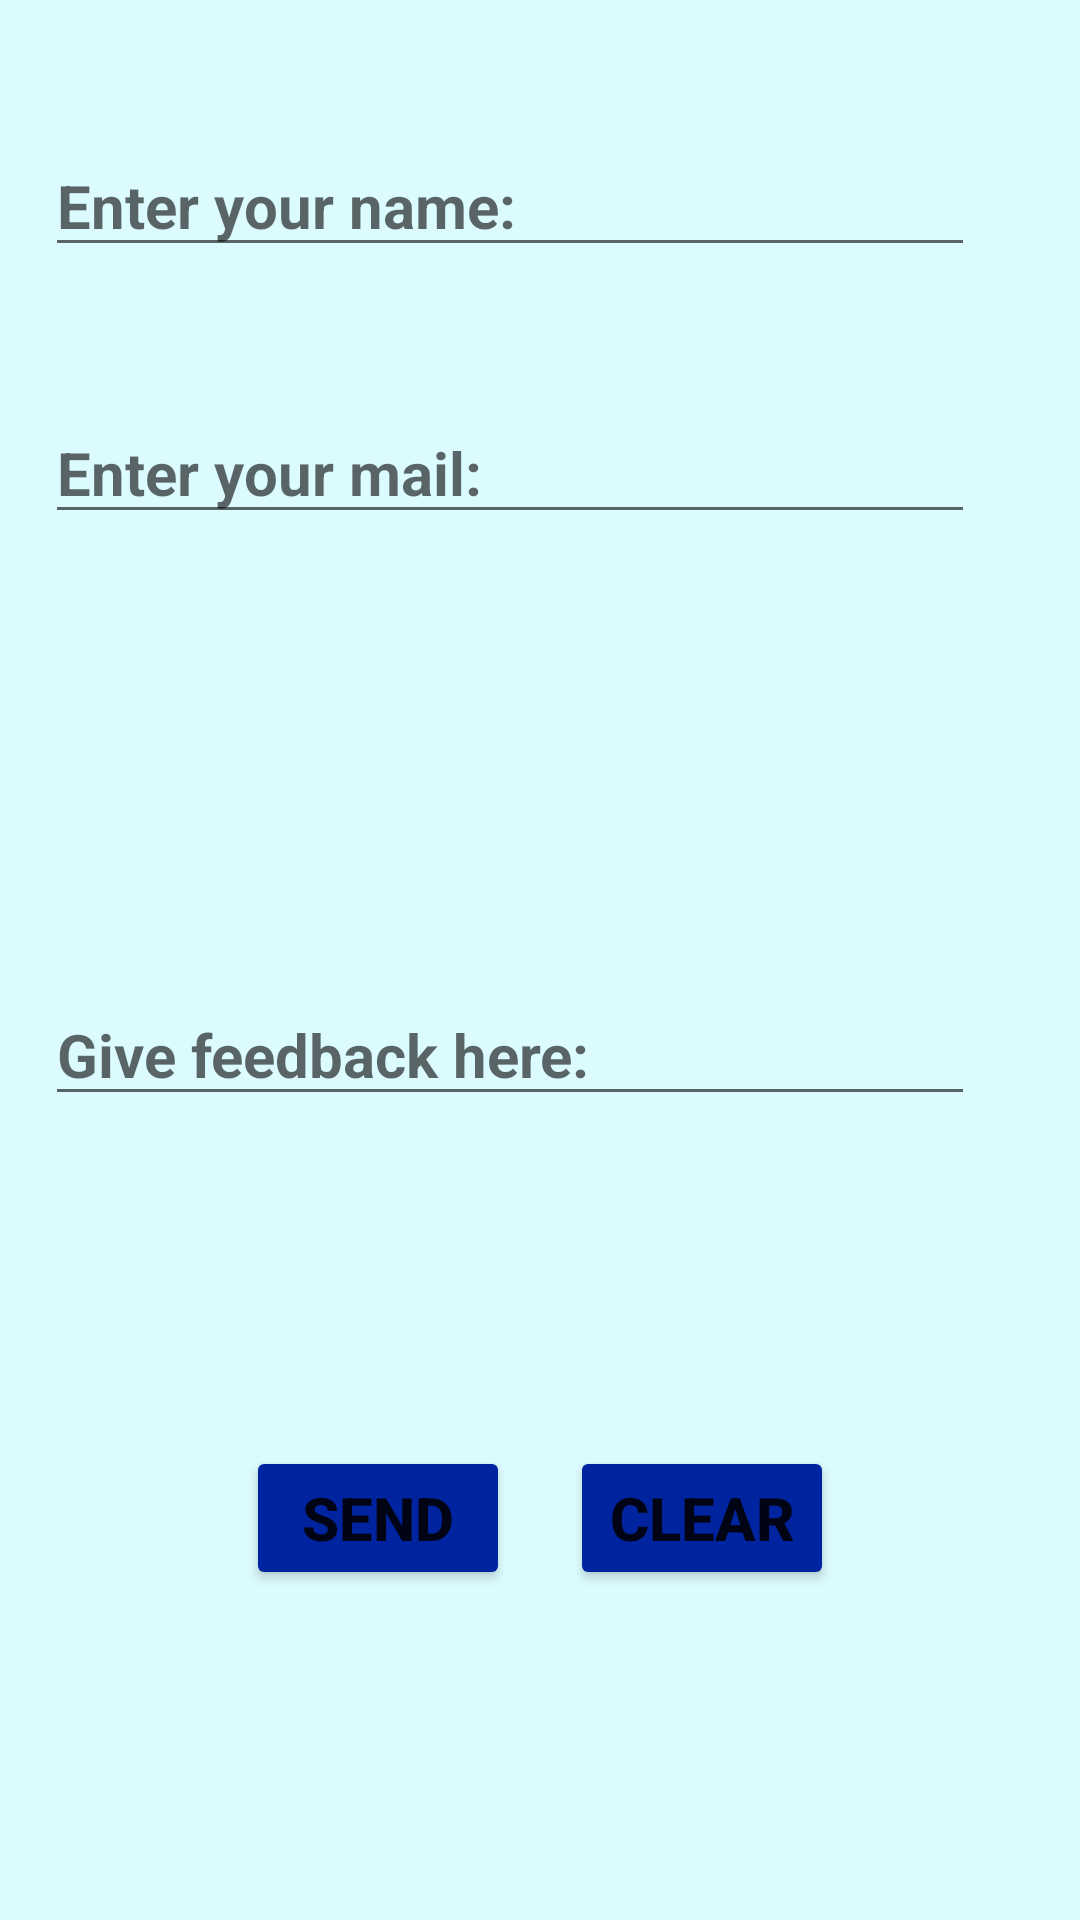

Here is an Android app screen rendered from its layout file. Give the layout XML and the strings, colors and styles it references.
<!-- AndroidManifest.xml: application theme Theme.AndroidPractice -->
<!-- res/layout/activity_feed_back.xml -->
<?xml version="1.0" encoding="utf-8"?>
<LinearLayout xmlns:android="http://schemas.android.com/apk/res/android"
    xmlns:app="http://schemas.android.com/apk/res-auto"
    xmlns:tools="http://schemas.android.com/tools"
    android:layout_width="match_parent"
    android:layout_height="match_parent"
    android:layout_weight="5"
    android:background="#DBFBFF"
    android:orientation="vertical"
    android:padding="10dp"
    tools:context=".FeedBack">

    <LinearLayout
        android:layout_width="match_parent"
        android:layout_height="0dp"
        android:layout_weight="3"
        android:gravity="center"
        android:orientation="vertical">

        <EditText
            android:id="@+id/nameEditTextid"
            android:layout_width="match_parent"
            android:layout_height="wrap_content"
            android:layout_marginLeft="10dp"
            android:layout_marginRight="20dp"
            android:layout_marginBottom="10dp"
            android:layout_weight=".5"
            android:gravity="bottom"
            android:hint="Enter your name:"
            android:textSize="20sp"
            android:textStyle="bold" />

        <EditText
            android:id="@+id/mailEditTextid"
            android:layout_width="match_parent"
            android:layout_height="wrap_content"
            android:layout_marginLeft="10dp"
            android:layout_marginRight="20dp"
            android:layout_marginBottom="10dp"
            android:layout_weight=".5"
            android:gravity="bottom"
            android:hint="Enter your mail:"
            android:textSize="20sp"
            android:textStyle="bold" />

        <EditText
            android:id="@+id/msgEditTextid"
            android:layout_width="match_parent"
            android:layout_height="wrap_content"
            android:layout_marginLeft="10dp"
            android:layout_marginRight="20dp"
            android:layout_marginBottom="10dp"
            android:layout_weight="2"
            android:gravity="bottom"
            android:hint="Give feedback here:"
            android:textSize="20sp"
            android:textStyle="bold" />


    </LinearLayout>


    <LinearLayout
        android:layout_width="match_parent"
        android:layout_height="0dp"
        android:layout_weight="2"
        android:gravity="center">

        <Button
            android:id="@+id/sendButtonID"
            android:layout_width="wrap_content"
            android:layout_height="wrap_content"
            android:layout_margin="10dp"
            android:backgroundTint="#00239F"
            android:text="Send"
            android:textSize="20sp"
            android:textStyle="bold" />

        <Button
            android:id="@+id/clearButtonID"
            android:layout_width="wrap_content"
            android:layout_height="wrap_content"
            android:layout_margin="10dp"
            android:backgroundTint="#00239F"
            android:text="Clear"
            android:textSize="20sp"
            android:textStyle="bold" />

    </LinearLayout>

</LinearLayout>
<!-- resources referenced by this layout -->
<resources>
  <style name="Theme.AndroidPractice" parent="Theme.MaterialComponents.DayNight.NoActionBar">
          
          <item name="colorPrimary">@color/purple_500</item>
          <item name="colorPrimaryVariant">@color/purple_700</item>
          <item name="colorOnPrimary">@color/white</item>
          
          <item name="colorSecondary">@color/teal_200</item>
          <item name="colorSecondaryVariant">@color/teal_700</item>
          <item name="colorOnSecondary">@color/black</item>
          
          <item name="android:statusBarColor">?attr/colorPrimaryVariant</item>
          
      </style>
  <!-- not gathered from this repository: default colours our renderer supplied (Android Studio template values) -->
  <color name="purple_500">#FF6200EE</color>
  <color name="purple_700">#FF3700B3</color>
  <color name="teal_200">#FF03DAC5</color>
  <color name="teal_700">#FF018786</color>
  <color name="black">#FF000000</color>
  <color name="white">#FFFFFFFF</color>
</resources>
